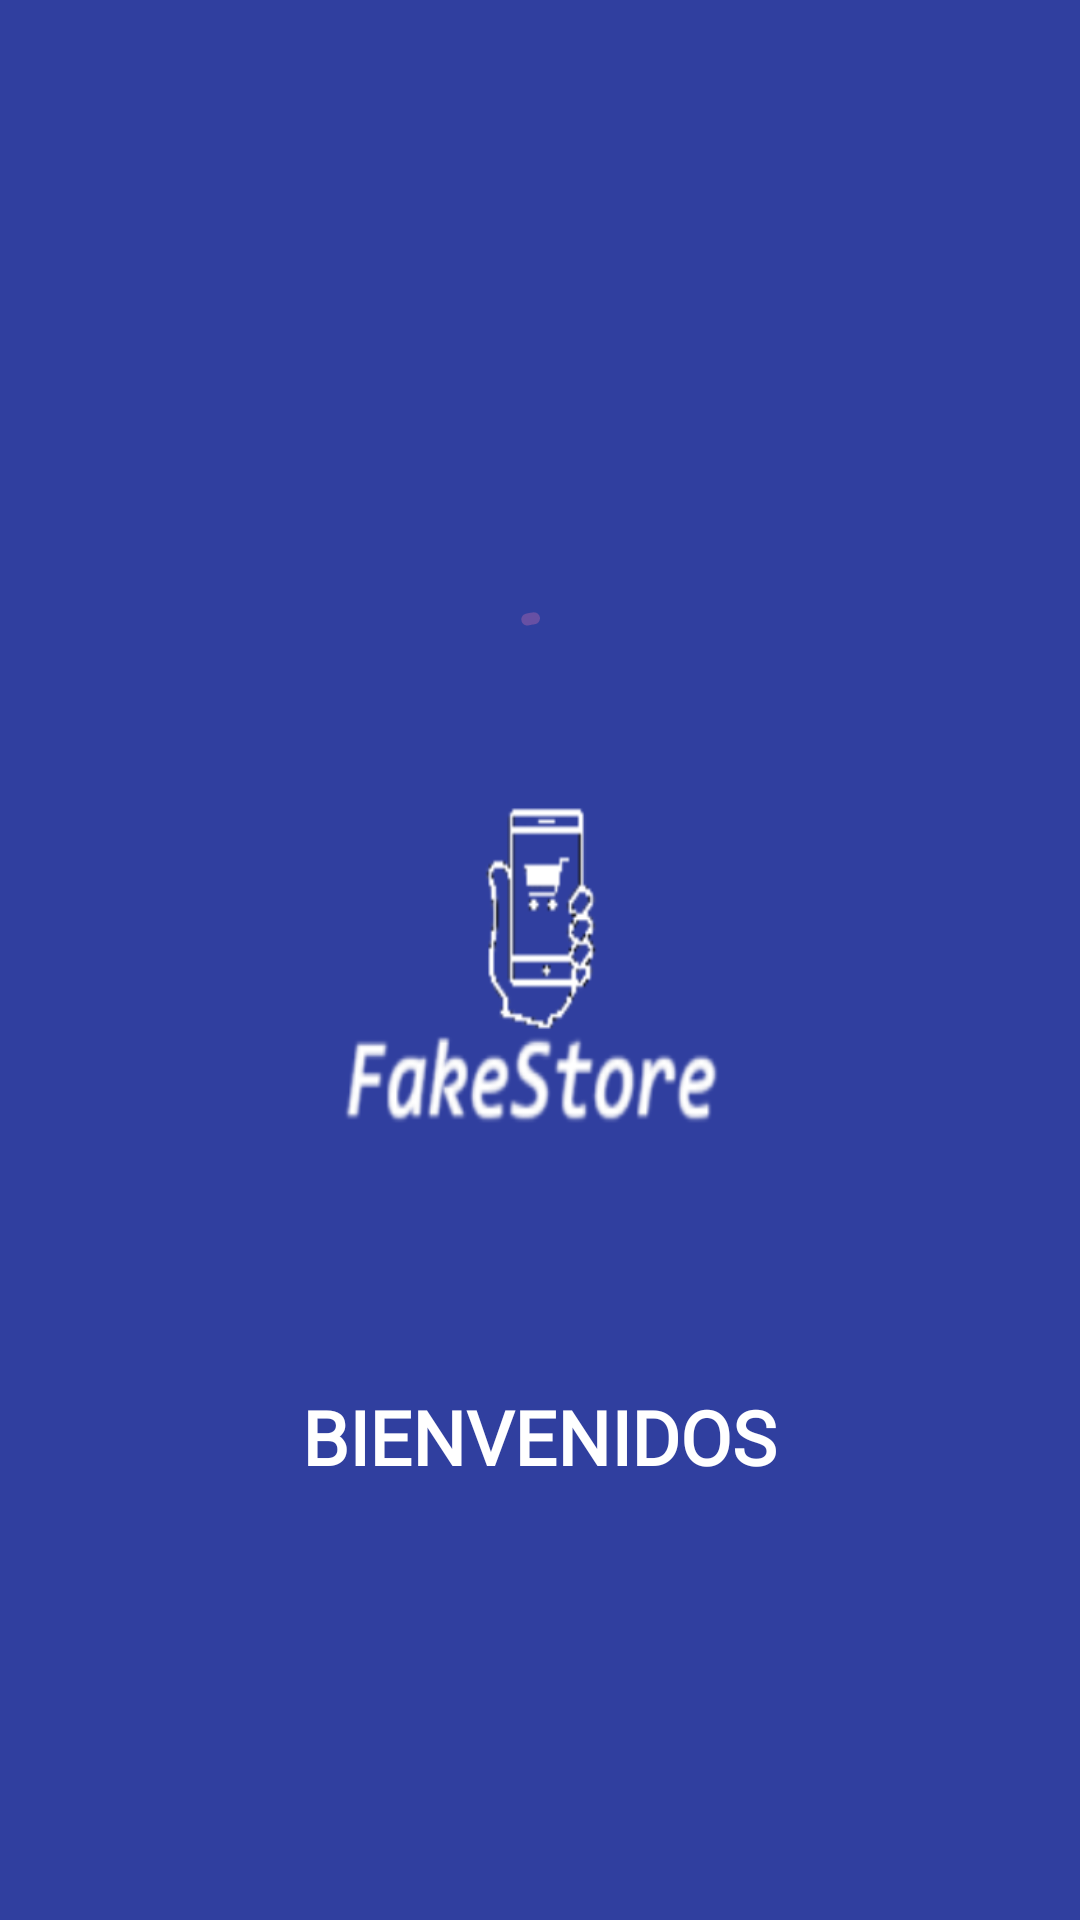

Reconstruct the res/layout file that produces this screen, plus the resources it refers to.
<!-- AndroidManifest.xml: application theme Theme.FakeStore -->
<!-- res/layout/loading.xml -->
<?xml version="1.0" encoding="utf-8"?>
<androidx.appcompat.widget.LinearLayoutCompat xmlns:android="http://schemas.android.com/apk/res/android"
    xmlns:app="http://schemas.android.com/apk/res-auto"
    xmlns:tools="http://schemas.android.com/tools"
    android:layout_width="match_parent"
    android:layout_height="match_parent"
    android:orientation="vertical"
    android:background="@color/dark"
    tools:context=".activity.UserActivity"
    android:gravity="center">

    
    <com.google.android.material.progressindicator.CircularProgressIndicator
        android:layout_width="100dp"
        android:layout_height="100dp"
        android:layout_marginTop="100dp"
        android:foregroundGravity="center_vertical"
        android:indeterminate="true"
        tools:layout_editor_absoluteX="181dp"
        tools:layout_editor_absoluteY="293dp" />

    
    <ImageView
        android:id="@+id/imgProfile"
        android:layout_width="150dp"
        android:layout_height="150dp"
        android:layout_marginTop="10dp"
        android:layout_marginBottom="10dp"
        android:src="@drawable/logogrande"
        />

    
    <TextView
        android:layout_width="wrap_content"
        android:layout_height="wrap_content"
        android:layout_marginHorizontal="32dp"
        android:layout_marginVertical="44dp"
        android:text="@string/tltBienvenidos"
        android:fontFamily="@font/dsdigi"
        android:textAllCaps="true"
        android:textColor="@color/white"
        android:textSize="25sp"
        android:textStyle="bold"
        />

</androidx.appcompat.widget.LinearLayoutCompat>
<!-- resources referenced by this layout -->
<resources>
  <color name="dark">#303F9F</color>
  <color name="white">#FFFFFFFF</color>
  <!-- drawable logogrande: png bitmap (drawable, 28734 bytes) -->
  <string name="tltBienvenidos">BIENVENIDOS</string>
  <style name="Theme.FakeStore" parent="Base.Theme.FakeStore" />
  <style name="Base.Theme.FakeStore" parent="Theme.Material3.DayNight.NoActionBar">
          
          
      </style>
</resources>
